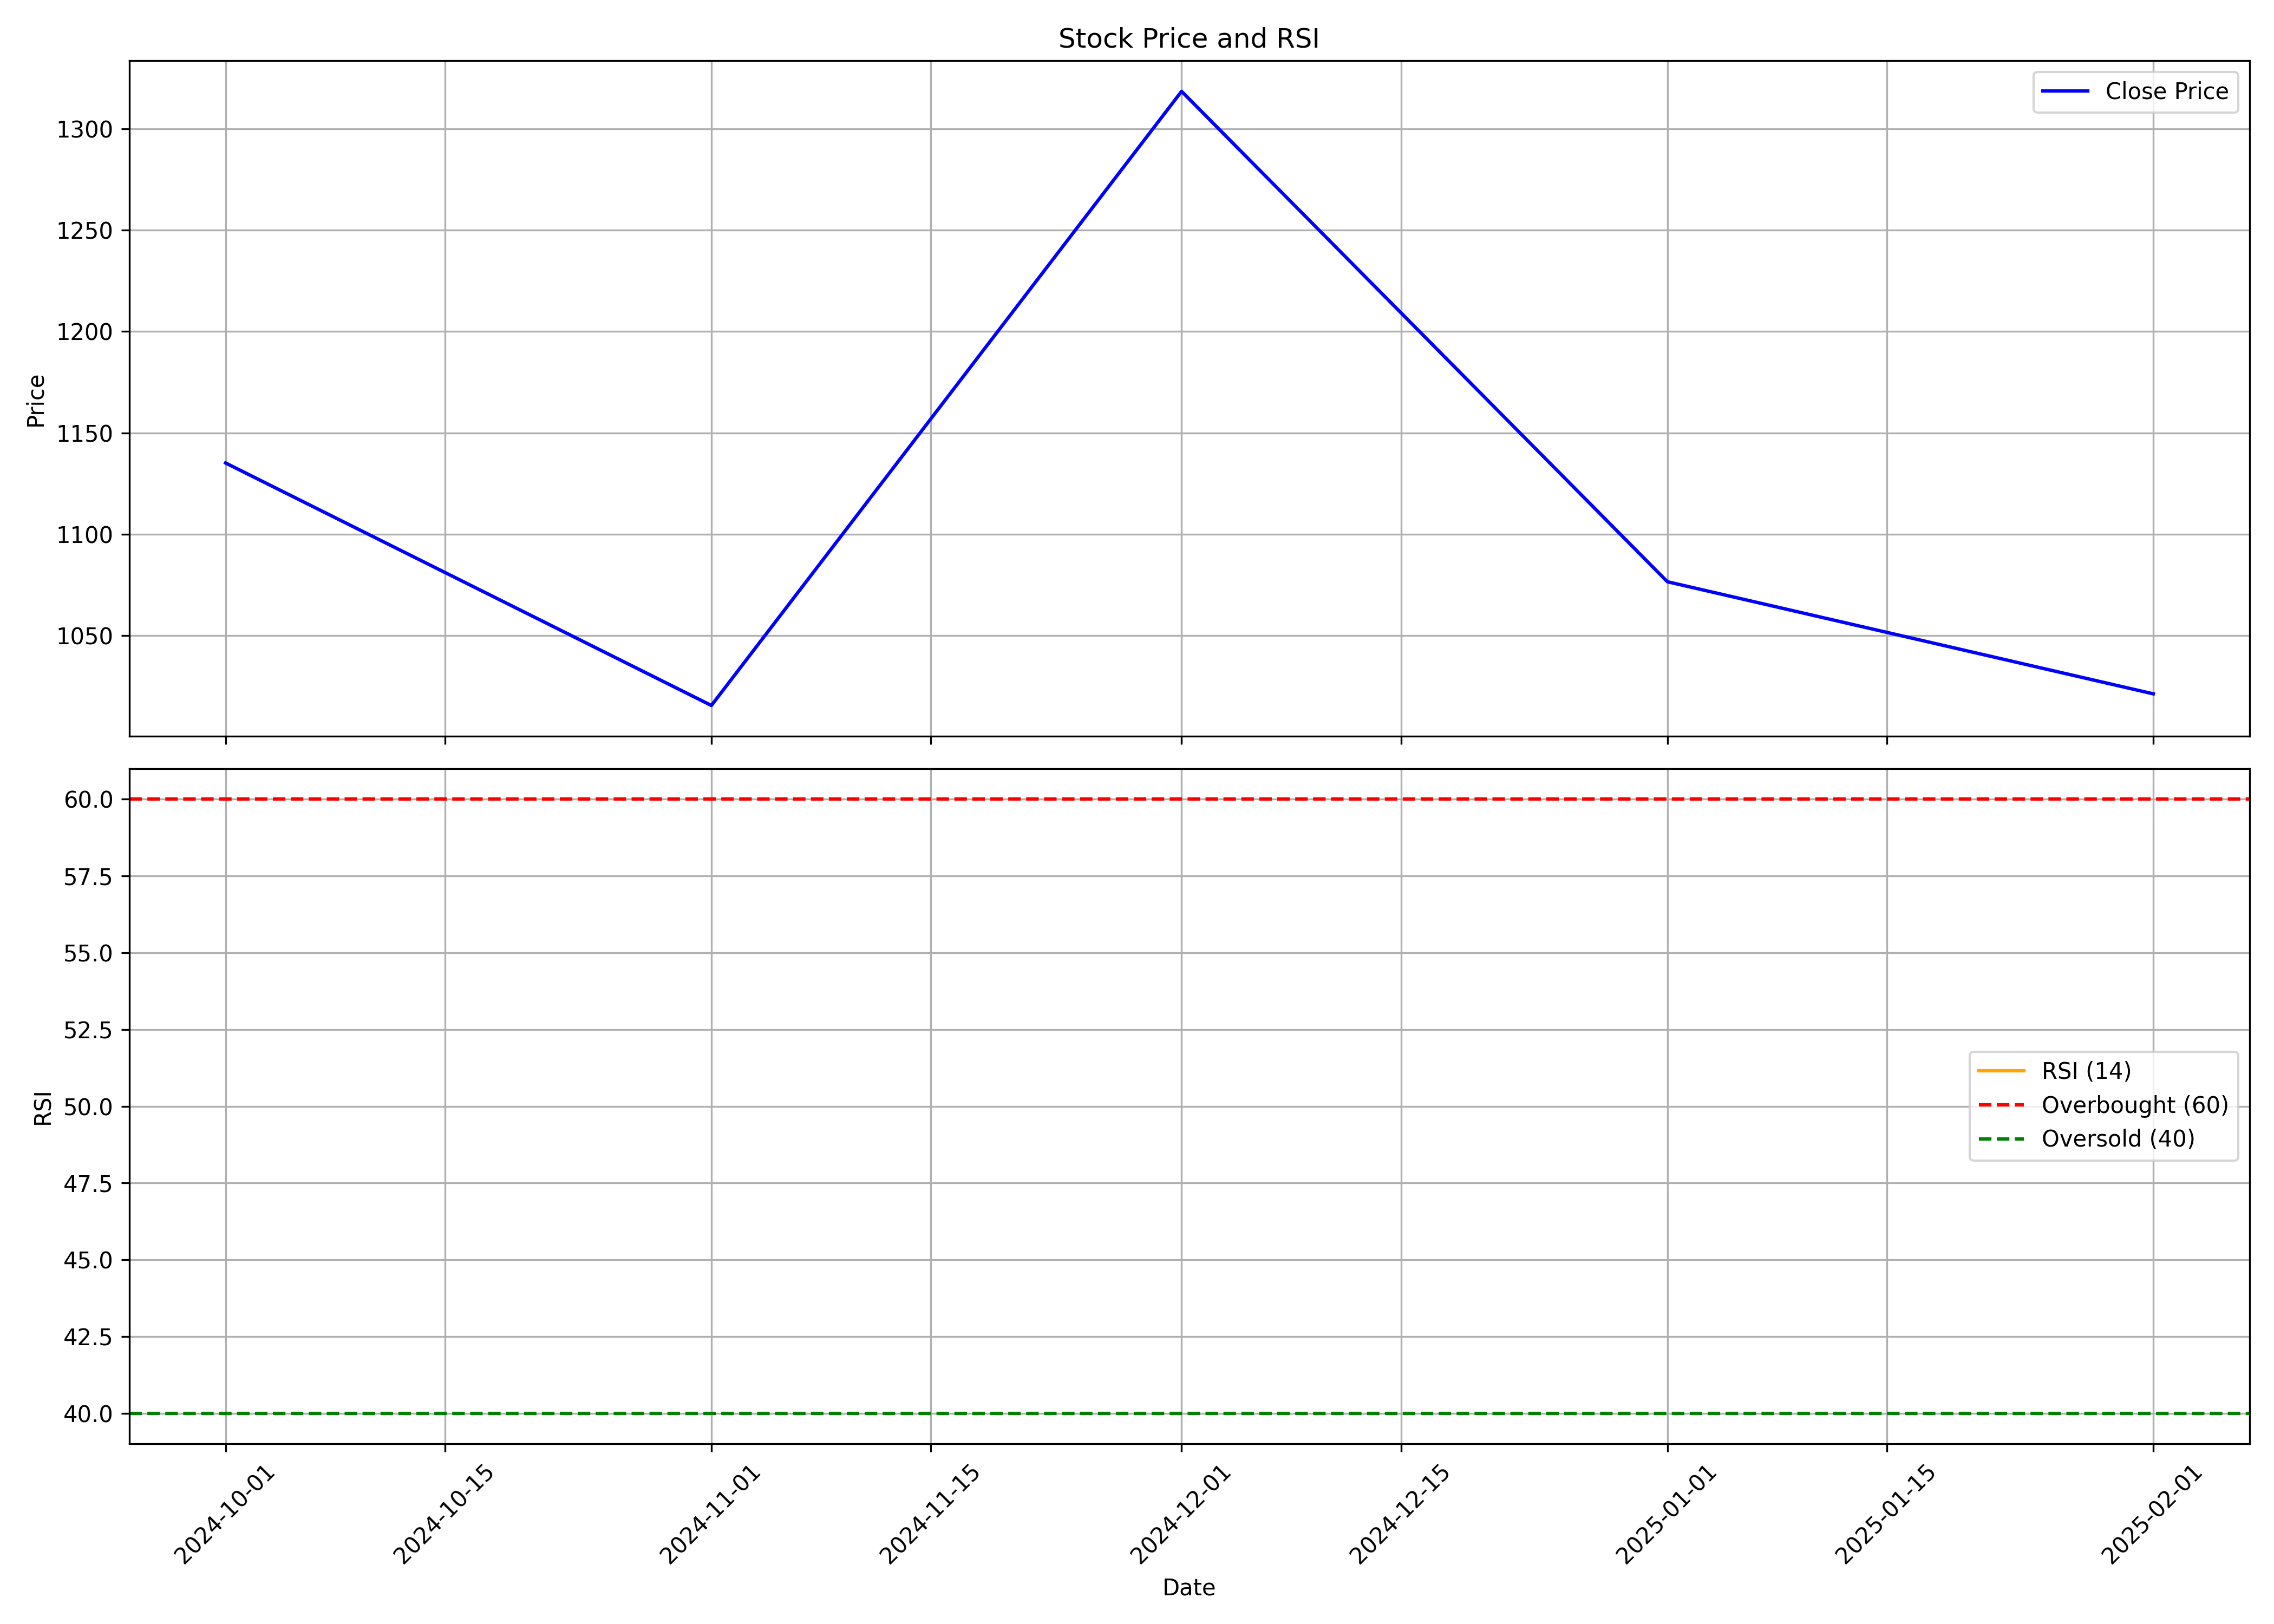

The table this chart was drawn from, first rows:
, date, symbol, open, high, low, close, volume, rsi
0, 2024-10-01, GALAPREC, 782.0, 1225, 720.1, 1135, 3527087, 
1, 2024-11-01, GALAPREC, 1128, 1343, 1002, 1016, 2213683, 
2, 2024-12-01, GALAPREC, 1016, 1480, 985.0, 1318, 4993087, 
3, 2025-01-01, GALAPREC, 1316, 1447, 880.2, 1077, 2244682, 
4, 2025-02-01, GALAPREC, 1000, 1121, 993.7, 1021, 293422, 
